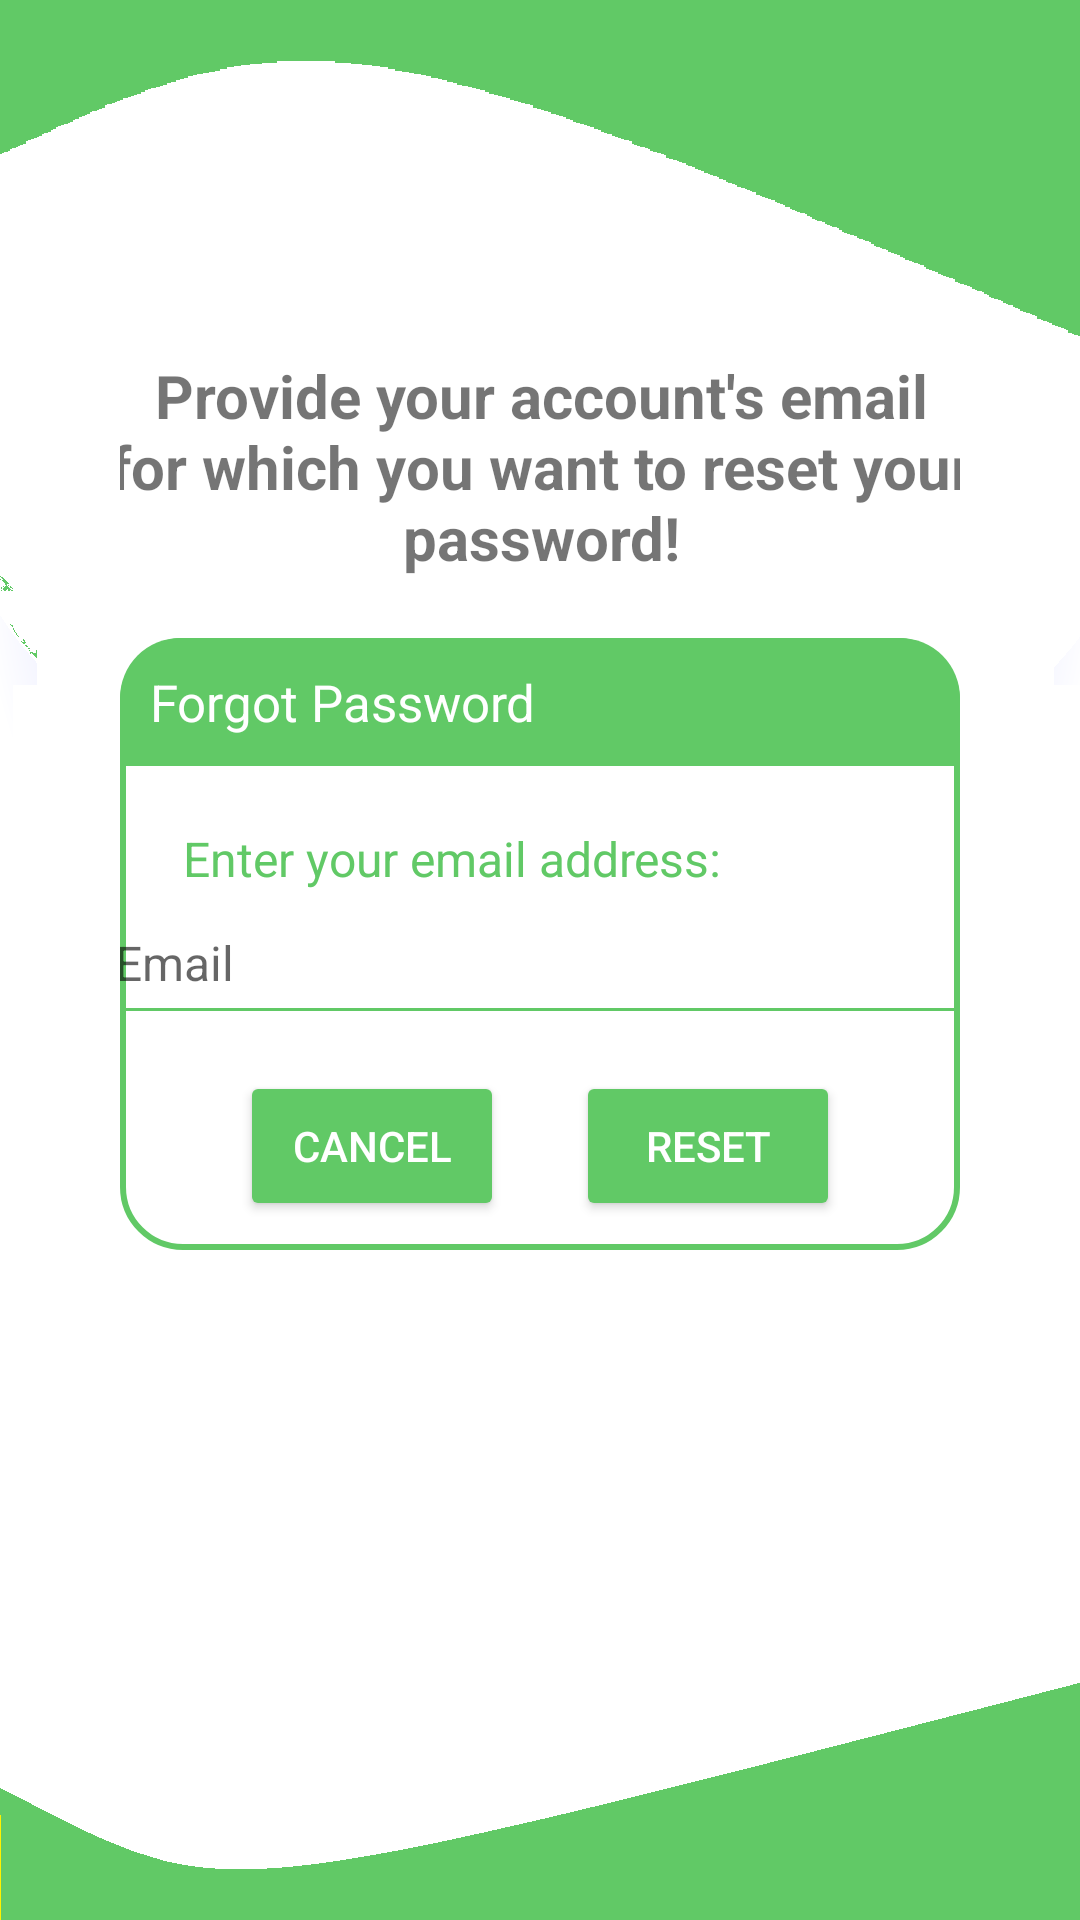

Write the Android layout XML for this screen, with the resource values it uses.
<!-- AndroidManifest.xml: application theme Theme.WalletFriendly -->
<!-- res/layout/activity_reset_password.xml -->
<?xml version="1.0" encoding="utf-8"?>
<androidx.constraintlayout.widget.ConstraintLayout xmlns:android="http://schemas.android.com/apk/res/android"
    xmlns:app="http://schemas.android.com/apk/res-auto"
    android:layout_width="match_parent"
    android:layout_height="match_parent"
    android:background="@drawable/bg3">

    <androidx.constraintlayout.widget.ConstraintLayout
        android:id="@+id/dialogForgot"
        android:layout_width="match_parent"
        android:layout_height="match_parent"
        android:layout_margin="20dp"
        android:padding="20dp"
        app:layout_constraintBottom_toBottomOf="parent"
        app:layout_constraintEnd_toEndOf="parent"
        app:layout_constraintStart_toStartOf="parent"
        app:layout_constraintTop_toTopOf="parent">

        <androidx.constraintlayout.widget.ConstraintLayout
            android:id="@+id/dialogBox"
            android:layout_width="match_parent"
            android:layout_height="wrap_content"
            android:layout_marginTop="227dp"
            android:layout_marginBottom="238dp"
            android:background="@drawable/white_box"
            app:layout_constraintBottom_toBottomOf="parent"
            app:layout_constraintEnd_toEndOf="parent"
            app:layout_constraintStart_toStartOf="parent"
            app:layout_constraintTop_toTopOf="parent">

            
            <TextView
                android:id="@+id/tVForgotTitle"
                android:layout_width="match_parent"
                android:layout_height="wrap_content"
                android:layout_marginBottom="12dp"
                android:background="@drawable/theme_round"
                android:drawableLeft="@drawable/baseline_lock_reset_24"
                android:drawablePadding="8dp"
                android:padding="10dp"
                android:text="Forgot Password"
                android:textColor="@color/white"
                android:textSize="17sp"
                app:layout_constraintBottom_toTopOf="@+id/tVDescription"
                app:layout_constraintEnd_toEndOf="parent"
                app:layout_constraintStart_toStartOf="parent"
                app:layout_constraintTop_toTopOf="parent" />

            
            <TextView
                android:id="@+id/tVDescription"
                android:layout_width="match_parent"
                android:layout_height="wrap_content"
                android:layout_marginStart="21dp"
                android:layout_marginTop="8dp"
                android:text="Enter your email address:"
                android:textColor="@color/theme"
                android:textSize="16sp"
                app:layout_constraintBottom_toTopOf="@id/emailBox"
                app:layout_constraintEnd_toEndOf="parent"
                app:layout_constraintStart_toStartOf="parent"
                app:layout_constraintTop_toBottomOf="@id/tVForgotTitle" />

            
            <EditText
                android:id="@+id/emailBox"
                android:layout_width="300dp"
                android:layout_height="wrap_content"
                android:layout_marginBottom="30dp"
                android:backgroundTint="@color/theme"
                android:maxLines="1"
                android:minHeight="48dp"
                android:hint="Email"
                android:padding="8dp"
                android:textColor="@color/theme"
                android:textSize="16sp"
                app:layout_constraintBottom_toBottomOf="parent"
                app:layout_constraintEnd_toEndOf="parent"
                app:layout_constraintStart_toStartOf="parent"
                app:layout_constraintTop_toBottomOf="@id/tVForgotTitle" />

            
            <Button
                android:id="@+id/btnCancel"
                android:layout_width="0dp"
                android:layout_height="50dp"
                android:layout_marginStart="40dp"
                android:layout_marginTop="10dp"
                android:layout_marginEnd="10dp"
                android:layout_marginBottom="8dp"
                android:backgroundTint="@color/theme"
                android:text="Cancel"
                android:textColor="@color/white"
                android:textSize="14sp"
                app:cornerRadius="20dp"
                app:layout_constraintBottom_toBottomOf="@id/dialogBox"
                app:layout_constraintStart_toStartOf="parent"
                app:layout_constraintTop_toBottomOf="@id/emailBox" />

            
            <Button
                android:id="@+id/btnReset"
                android:layout_width="0dp"
                android:layout_height="50dp"
                android:layout_marginStart="10dp"
                android:layout_marginTop="58dp"
                android:layout_marginEnd="40dp"
                android:layout_marginBottom="8dp"
                android:backgroundTint="@color/theme"
                android:text="Reset"
                android:textColor="@color/white"
                android:textSize="14sp"
                app:cornerRadius="20dp"
                app:layout_constraintBottom_toBottomOf="@id/dialogBox"
                app:layout_constraintEnd_toEndOf="parent"
                app:layout_constraintTop_toTopOf="@+id/emailBox" />

        </androidx.constraintlayout.widget.ConstraintLayout>

        
        <TextView
            android:id="@+id/tvTitleReset"
            android:layout_width="336dp"
            android:layout_height="87dp"
            android:layout_marginTop="111dp"
            android:layout_marginBottom="40dp"
            android:text="Provide your account's email for which you want to reset your password!"
            android:textAlignment="center"
            android:textSize="20sp"
            android:textStyle="bold"
            app:layout_constraintBottom_toTopOf="@+id/dialogBox"
            app:layout_constraintEnd_toEndOf="parent"
            app:layout_constraintStart_toStartOf="parent"
            app:layout_constraintTop_toTopOf="parent" />

    </androidx.constraintlayout.widget.ConstraintLayout>
</androidx.constraintlayout.widget.ConstraintLayout>
<!-- resources referenced by this layout -->
<resources>
  <color name="theme">#61C966</color>
  <color name="white">#FFFFFFFF</color>
  <!-- drawable bg3: png bitmap (drawable, 17381 bytes) -->
  <!-- drawable theme_round (drawable) -->
  <?xml version="1.0" encoding="utf-8"?>
  <shape xmlns:android="http://schemas.android.com/apk/res/android"
      android:shape="rectangle">
  
      <solid
          android:color="@color/theme"/>
  
      <corners
          android:topLeftRadius="20dp"
          android:topRightRadius="20dp"/>
  
  </shape>
  <!-- drawable white_box (drawable) -->
  <?xml version="1.0" encoding="utf-8"?>
  <shape xmlns:android="http://schemas.android.com/apk/res/android"
      android:shape="rectangle">
  
      <corners
          android:radius="20dp"/>
      <stroke
          android:color="@color/theme"
          android:width="2dp"/>
      <solid
          android:color="@color/white"/>
  
  </shape>
  <style name="Theme.WalletFriendly" parent="Theme.MaterialComponents.DayNight.NoActionBar">
          
          <item name="colorPrimary">@color/purple_500</item>
          <item name="colorPrimaryVariant">@color/purple_700</item>
          <item name="colorOnPrimary">@color/white</item>
          
          <item name="colorSecondary">@color/teal_200</item>
          <item name="colorSecondaryVariant">@color/teal_700</item>
          <item name="colorOnSecondary">@color/black</item>
          
          <item name="android:statusBarColor">?attr/colorPrimaryVariant</item>
          
      </style>
  <color name="purple_500">#FF6200EE</color>
  <color name="purple_700">#FF3700B3</color>
  <color name="teal_200">#FF03DAC5</color>
  <color name="teal_700">#FF018786</color>
  <color name="black">#FF000000</color>
</resources>
